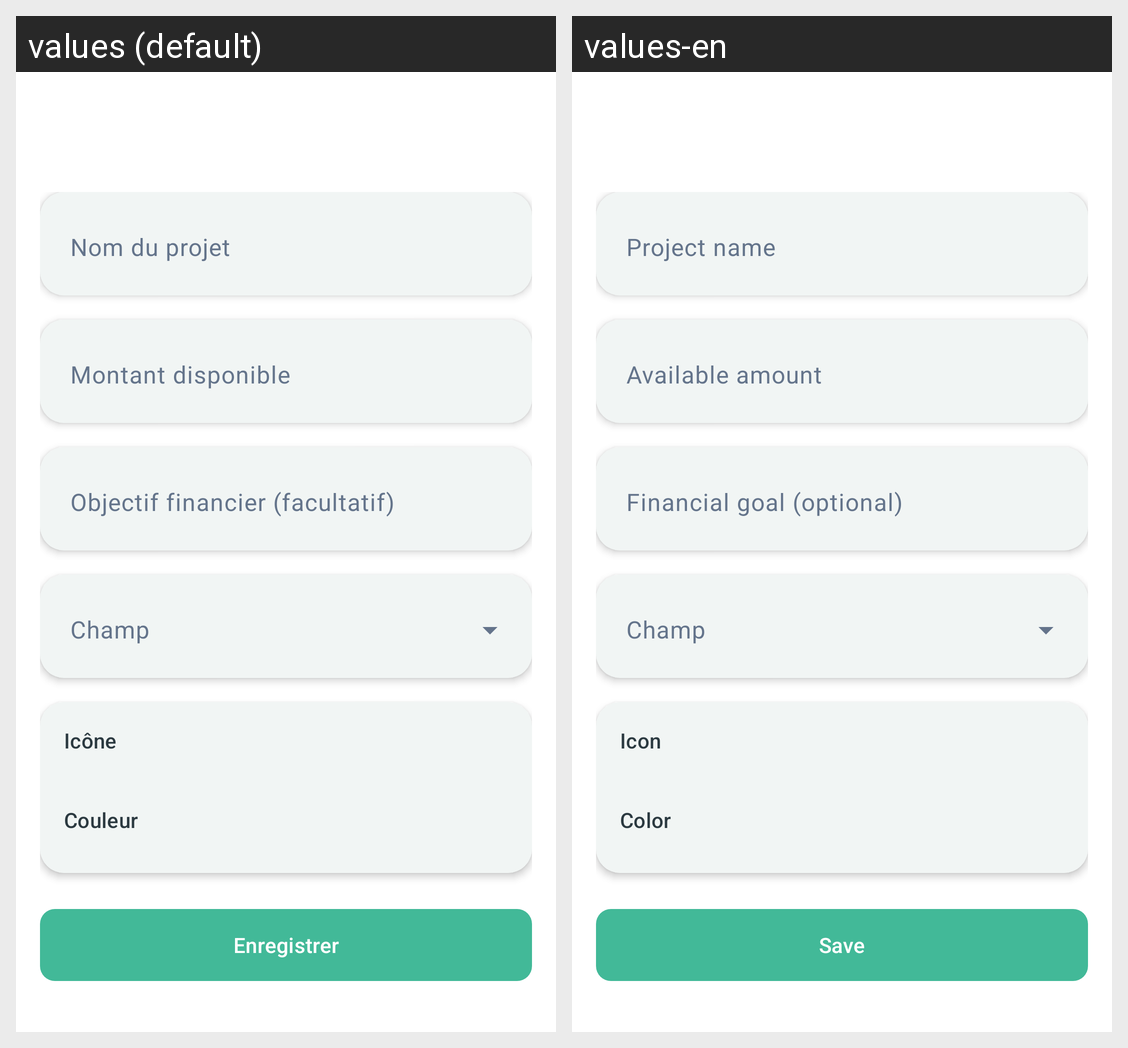

The Android screen above is rendered under two locales of the same app. Produce the string resources it draws, with the default and per-locale values.
Android screen res/layout/fragment_financial_plan_form.xml rendered under 2 locales, left to right: values (default), values-en. Device: Nexus 5 (rendered at 1080×1920; each locale shown at half size, 540×960, under a caption strip naming it); theme Theme.Arzikina.
Strings drawn on this screen, with the default value and each locale's value (text and hints the layout hard-codes, and strings that could not be matched under every locale, appear in the picture but are not listed):

financial_plan_form_name_label
  values: Nom du projet
  values-en: Project name

financial_plan_form_available_amount_label
  values: Montant disponible
  values-en: Available amount

financial_plan_form_target_amount_label
  values: Objectif financier (facultatif)
  values-en: Financial goal (optional)

financial_plan_form_icon_label
  values: Icône
  values-en: Icon

financial_plan_form_color_label
  values: Couleur
  values-en: Color

action_save
  values: Enregistrer
  values-en: Save
